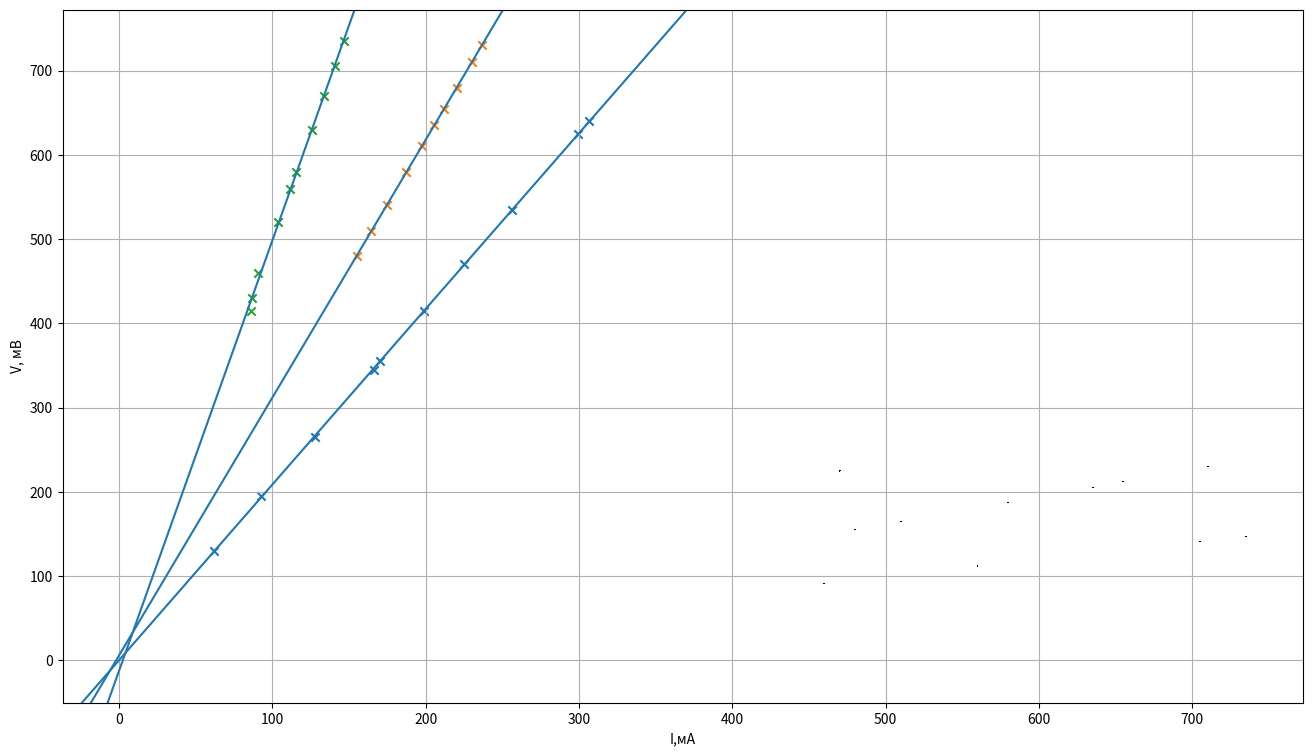

Source code (Python):
import matplotlib.pyplot as plt
import numpy as np
import pandas as pd

fig = plt.figure(figsize = (16,9))
ax1 = fig.add_subplot(111)

x_measured = [62.32, 92.78, 127.64, 166.13, 170.39, 198.93, 225.22, 256.58, 299.64, 306.65,
             236.82, 230.17, 220.16, 212.33, 205.28, 197.43, 187.28, 174.92, 164.68, 155.14,
	     146.81, 140.92, 133.53, 125.86, 115.56, 111.72, 103.62, 91,87, 85.83, 82.72]

y_measured = [130, 195, 265, 345, 355, 415, 470, 535, 625, 640,
	     730, 710, 680, 655, 635, 610, 580, 540, 510, 480,
	     735, 705, 670, 630, 580, 560, 520, 460, 430, 415]

for i in range (0,3):
	x1 = x_measured[10*i:10*(i+1)]
	y1 = y_measured[10*i:10*(i+1)]
	x = np.array(x1)
	y = np.array(y1)

	x_mean = np.mean(x)
	y_mean = np.mean(y)

	numerator = (x - x_mean)*y
	denominator = (x - x_mean)**2
	k = np.sum(numerator)/np.sum(denominator)

	print(k)

	b = y_mean - k*x_mean

	print(b)

	plt.axline((0,b),(1,k+b))
	
	ax1.scatter(x1, y1, marker='x')
	
	ax1.errorbar(y1, x1, yerr=0.2, xerr = 0.1, color = 'k', linestyle = 'None')
#plt.ylim(50, 800)

ax1.grid() 
plt.xlabel('I,мА')
plt.ylabel('V, мВ')

plt.show()
